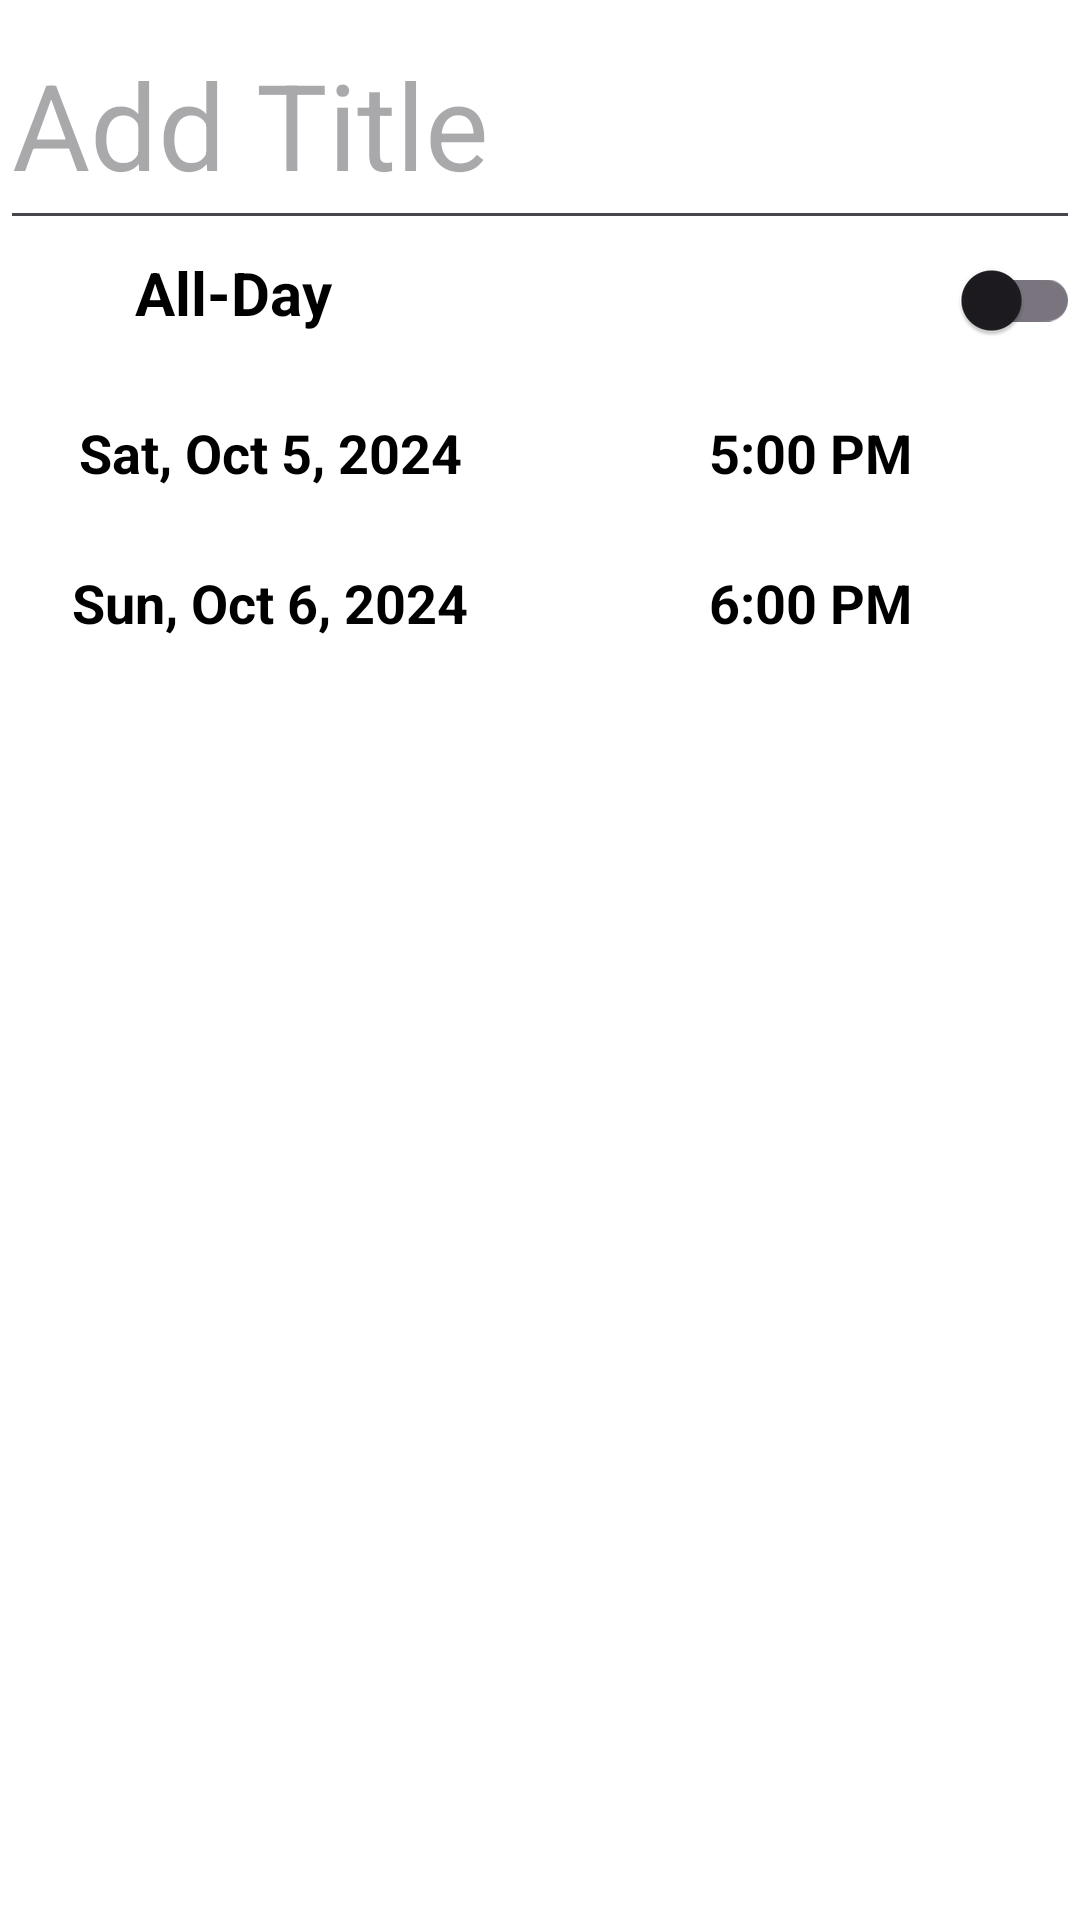

Here is an Android app screen rendered from its layout file. Give the layout XML and the strings, colors and styles it references.
<!-- AndroidManifest.xml: application theme Theme.CS360FinalProjectByJasonBarry -->
<!-- res/layout/activity_add_event.xml -->
<?xml version="1.0" encoding="utf-8"?>
<androidx.constraintlayout.widget.ConstraintLayout xmlns:android="http://schemas.android.com/apk/res/android"
    xmlns:app="http://schemas.android.com/apk/res-auto"
    xmlns:tools="http://schemas.android.com/tools"
    android:id="@+id/addEventActivity"
    android:layout_width="match_parent"
    android:layout_height="match_parent"
    tools:context=".addEventActivity"
    android:orientation="vertical"
    style="@style/primaryBackground">

    <EditText
        android:id="@+id/addEventTitle"
        android:layout_width="match_parent"
        android:layout_height="80dp"
        app:layout_constraintRight_toRightOf="parent"
        app:layout_constraintLeft_toLeftOf="parent"
        app:layout_constraintTop_toTopOf="parent"
        android:layout_marginTop="0dp"
        android:hint="@string/add_title"
        android:textSize="40sp"
        android:autofillHints="@string/add_title"
        android:inputType="text"
        />

    <LinearLayout
        android:id="@+id/allDayBar"
        android:layout_width="match_parent"
        android:layout_height="40dp"
        app:layout_constraintTop_toBottomOf="@id/addEventTitle">


        <ImageView
            android:id="@+id/clockImageButton"
            android:layout_width="30dp"
            android:layout_height="40dp"
            android:contentDescription="@string/Clock_Image"
            android:src="@drawable/clock_image"
            android:layout_marginStart="10dp" />
        <TextView
            android:id="@+id/allDayText"
            android:layout_width="0dp"
            android:layout_height="wrap_content"
            android:layout_weight="1"
            android:text="@string/all_day_Button_Title"
            style="@style/textColorAndSize"/>

        <androidx.appcompat.widget.SwitchCompat
            android:id="@+id/allDaySwitch"
            android:layout_width="wrap_content"
            android:layout_height="wrap_content" />
    </LinearLayout>

    <LinearLayout
        android:layout_width="match_parent"
        android:layout_height="40dp"
        app:layout_constraintTop_toBottomOf="@id/addEventTitle"
        android:layout_marginTop="50dp">

       <EditText
           android:id="@+id/startDateEditText"
           android:layout_width="0dp"
           android:layout_height="wrap_content"
           android:layout_weight="1"
           android:text="Sat, Oct 5, 2024"
           style="@style/textColor"
           android:textAlignment="center"
           android:textStyle="bold"
           android:backgroundTint="@color/transparent"
           android:enabled="true"
           android:visibility="visible"
           />

        <EditText
            android:id="@+id/startTimeEditText"
            android:layout_width="0dp"
            android:layout_height="wrap_content"
            android:layout_weight="1"
            android:autofillHints="text"
            android:text="5:00 PM"
            style="@style/textColor"
            android:textAlignment="center"
            android:textStyle="bold"
            android:backgroundTint="@color/transparent"
            android:enabled="true"
            android:visibility="visible"
            />
    </LinearLayout>

    <LinearLayout
        android:layout_width="match_parent"
        android:layout_height="40dp"
        app:layout_constraintTop_toBottomOf="@id/addEventTitle"
        android:layout_marginTop="100dp">

        <EditText
            android:id="@+id/endDateEditText"
            android:layout_width="0dp"
            android:layout_height="wrap_content"
            android:layout_weight="1"
            android:text="Sun, Oct 6, 2024"
            style="@style/textColor"
            android:textAlignment="center"
            android:textStyle="bold"
            android:backgroundTint="@color/transparent"
            android:enabled="true"
            android:visibility="visible"
            />

        <EditText
            android:id="@+id/endTimeEditText"
            android:layout_width="0dp"
            android:layout_height="wrap_content"
            android:layout_weight="1"
            android:text="6:00 PM"
            style="@style/textColor"
            android:textAlignment="center"
            android:textStyle="bold"
            android:backgroundTint="@color/transparent"
            android:enabled="true"
            android:visibility="visible"
            />
    </LinearLayout>

    <LinearLayout
        android:layout_width="0dp"
        android:layout_height="wrap_content"
        app:layout_constraintTop_toBottomOf="@id/addEventTitle"
        app:layout_constraintLeft_toLeftOf="parent"
        android:layout_marginTop="150dp">





















    </LinearLayout>


</androidx.constraintlayout.widget.ConstraintLayout>
<!-- resources referenced by this layout -->
<resources>
  <color name="transparent">#00FFFFFF</color>
  <string name="Clock_Image">clock_image</string>
  <string name="add_title">Add Title</string>
  <string name="all_day_Button_Title">" All-Day"</string>
  <string name="repeat_image">Repeat_Image</string>
  <style name="primaryBackground">
          <item name="android:background">@color/white</item>
      </style>
  <style name="textColor">
          <item name="android:textColor">@color/black</item>
      </style>
  <style name="textColorAndSize">
          <item name="android:textColor">@color/black</item>
          <item name="android:textSize">20sp</item>
          <item name="android:textStyle">bold</item>
      </style>
  <style name="Theme.CS360FinalProjectByJasonBarry" parent="Base.Theme.CS360FinalProjectByJasonBarry" />
  <color name="white">#FFFFFFFF</color>
  <color name="black">#FF000000</color>
  <style name="Base.Theme.CS360FinalProjectByJasonBarry" parent="Theme.Material3.DayNight">
          
          
      </style>
</resources>
